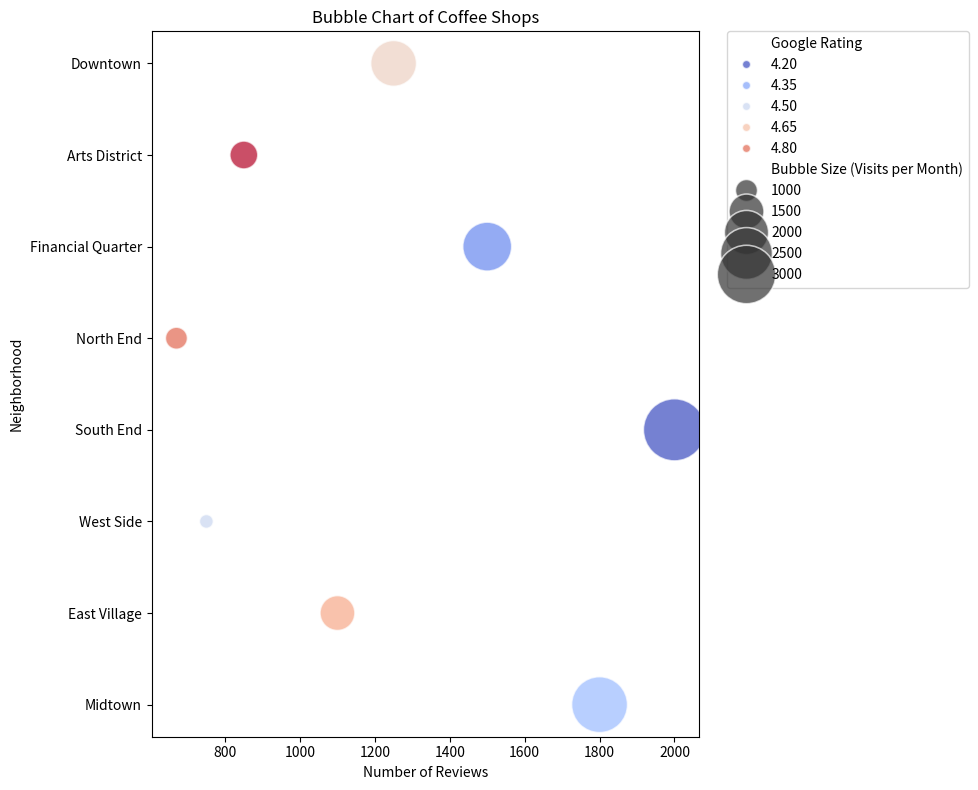

Python code for this plot:

import pandas as pd
import seaborn as sns
import matplotlib.pyplot as plt

# Data provided in a list of dictionaries
data = [
    {'Coffee Shop Name': 'Bean Flickers', 'Neighborhood': 'Downtown', 'Google Rating': 4.6, 'Number of Reviews': 1250, 'Bubble Size (Visits per Month)': 2100},
    {'Coffee Shop Name': "Cup o' Joe", 'Neighborhood': 'Arts District', 'Google Rating': 4.9, 'Number of Reviews': 850, 'Bubble Size (Visits per Month)': 1200},
    {'Coffee Shop Name': 'Steamy Beans', 'Neighborhood': 'Financial Quarter', 'Google Rating': 4.3, 'Number of Reviews': 1500, 'Bubble Size (Visits per Month)': 2300},
    {'Coffee Shop Name': 'Brewed Awakening', 'Neighborhood': 'North End', 'Google Rating': 4.8, 'Number of Reviews': 670, 'Bubble Size (Visits per Month)': 1000},
    {'Coffee Shop Name': 'The Grind House', 'Neighborhood': 'South End', 'Google Rating': 4.2, 'Number of Reviews': 2000, 'Bubble Size (Visits per Month)': 3300},
    {'Coffee Shop Name': 'Mocha Motion', 'Neighborhood': 'West Side', 'Google Rating': 4.5, 'Number of Reviews': 750, 'Bubble Size (Visits per Month)': 800},
    {'Coffee Shop Name': 'Java Lava', 'Neighborhood': 'East Village', 'Google Rating': 4.7, 'Number of Reviews': 1100, 'Bubble Size (Visits per Month)': 1500},
    {'Coffee Shop Name': 'Perk Up!', 'Neighborhood': 'Midtown', 'Google Rating': 4.4, 'Number of Reviews': 1800, 'Bubble Size (Visits per Month)': 2800}
]

# Convert the list of dictionaries to a Pandas DataFrame
df = pd.DataFrame(data)

# Define the size for the plots, fitting the number of neighborhoods
plt.figure(figsize=(10, 8))

# Create the bubble chart using Seaborn's scatterplot method
# The size of each point is proportional to the 'Bubble Size (Visits per Month)'
# 'hue' parameter is used for coloring points based on the 'Google Rating'
bubble_chart = sns.scatterplot(data=df,
                               x='Number of Reviews',
                               y='Neighborhood',
                               size='Bubble Size (Visits per Month)',
                               hue='Google Rating',
                               sizes=(100, 2000),  # Bubble size range
                               alpha=0.7,  # Transparency of the bubbles
                               palette='coolwarm')  # Color palette

# Add a legend outside the plot
plt.legend(bbox_to_anchor=(1.05, 1), loc='upper left', borderaxespad=0.)

# Title and labels for clarity
plt.title('Bubble Chart of Coffee Shops')
plt.xlabel('Number of Reviews')
plt.ylabel('Neighborhood')

# Display the bubble chart
plt.tight_layout()
plt.show()
